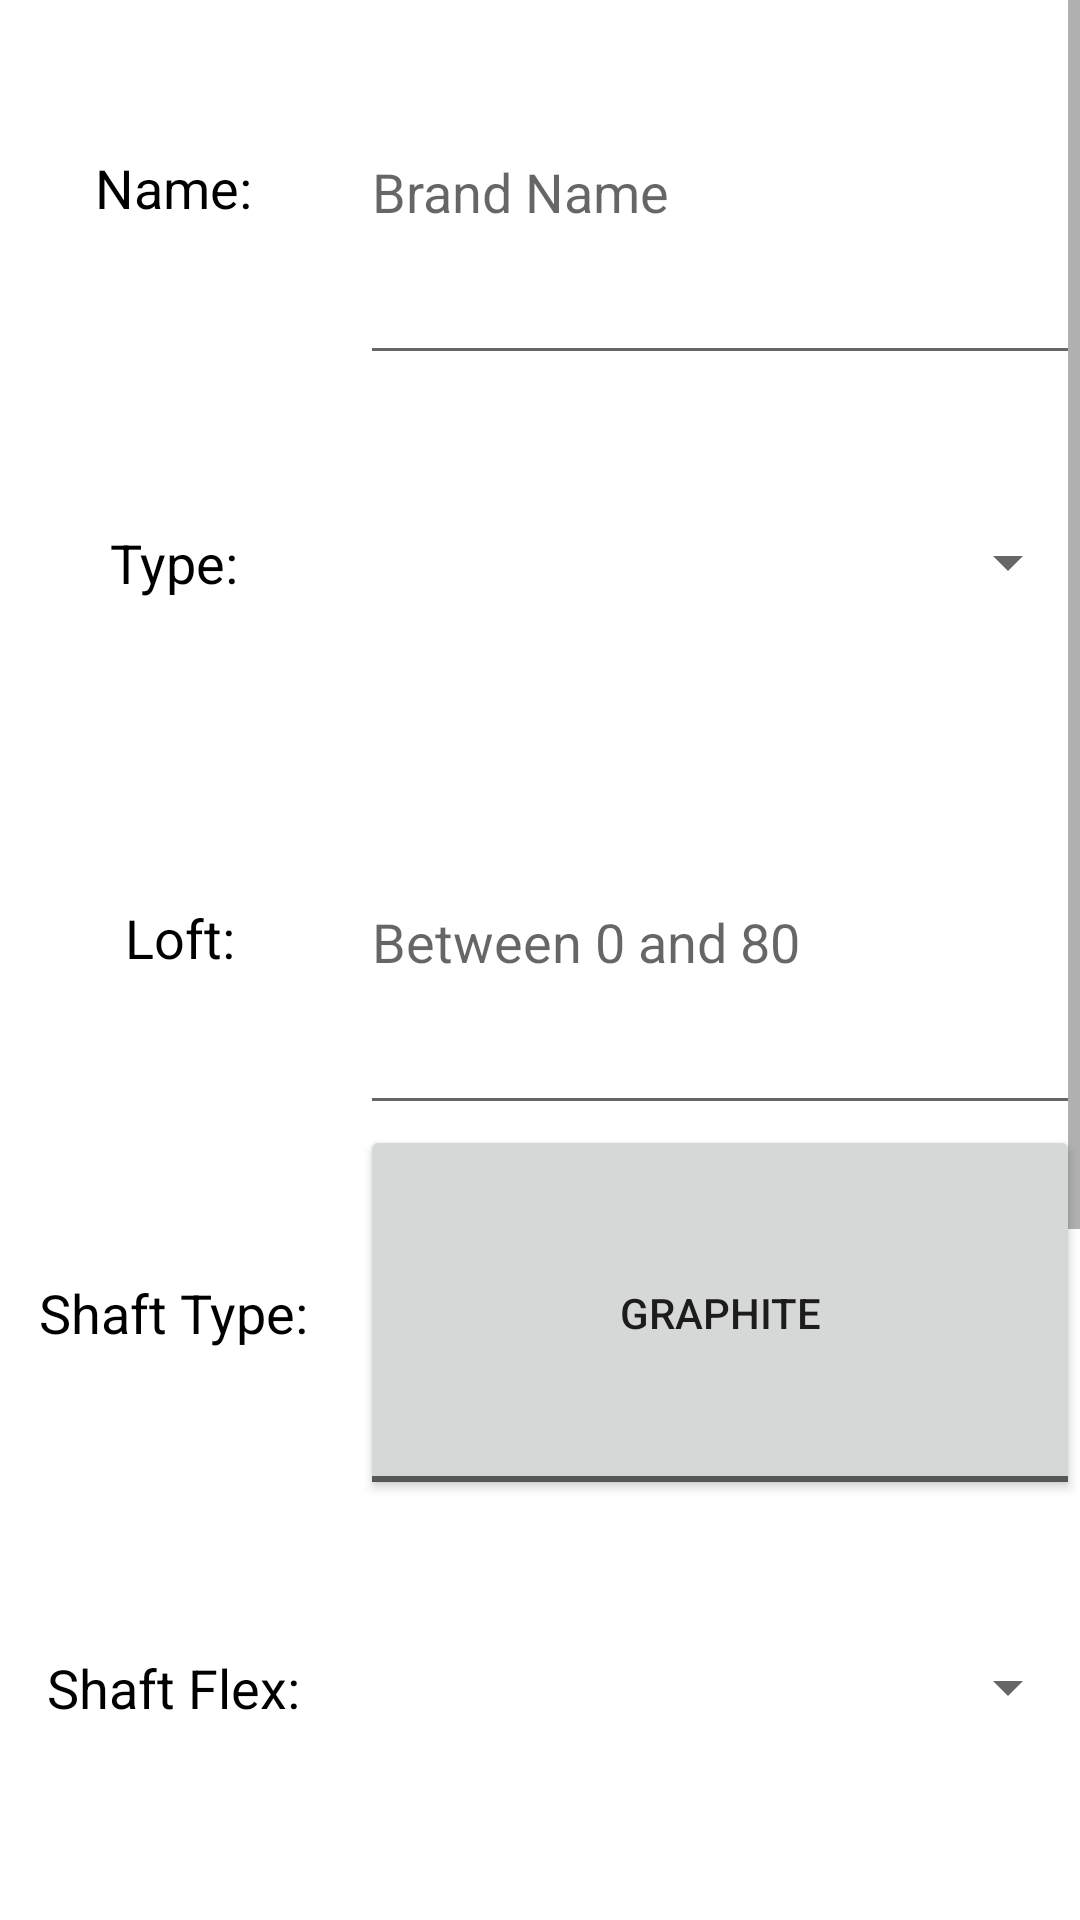

Layout XML and referenced resources for this Android screen:
<!-- AndroidManifest.xml: application theme Theme.MyGolfBag -->
<!-- res/layout/fragment_add_club.xml -->
<?xml version="1.0" encoding="utf-8"?>
<LinearLayout xmlns:android="http://schemas.android.com/apk/res/android"
    xmlns:app="http://schemas.android.com/apk/res-auto"
    xmlns:tools="http://schemas.android.com/tools"
    android:id="@+id/linearLayout"
    android:layout_width="match_parent"
    android:layout_height="match_parent"
    android:orientation="vertical"
    tools:context=".AddClubFragment">

    <ScrollView
        android:layout_width="match_parent"
        android:layout_height="match_parent"
        android:layout_weight="1">

        <LinearLayout
            android:layout_width="match_parent"
            android:layout_height="wrap_content"
            android:orientation="vertical">

            <LinearLayout
                android:layout_width="match_parent"
                android:layout_height="match_parent"
                android:layout_weight="1"
                android:orientation="horizontal">

                <LinearLayout
                    android:layout_width="match_parent"
                    android:layout_height="match_parent"
                    android:layout_weight="2"
                    android:orientation="vertical">

                    <TextView
                        android:id="@+id/textView1"
                        android:layout_width="match_parent"
                        android:layout_height="125dp"
                        android:layout_weight="1"
                        android:gravity="center"
                        android:text="Name: "
                        android:textColor="#000000"
                        android:textSize="18sp" />

                    <TextView
                        android:id="@+id/textView2"
                        android:layout_width="match_parent"
                        android:layout_height="125dp"
                        android:layout_weight="1"
                        android:gravity="center"
                        android:text="Type: "
                        android:textColor="#000000"
                        android:textSize="18sp" />

                    <TextView
                        android:id="@+id/textView3"
                        android:layout_width="match_parent"
                        android:layout_height="125dp"
                        android:layout_weight="1"
                        android:gravity="center"
                        android:text="Loft:"
                        android:textColor="#000000"
                        android:textSize="18sp" />

                    <TextView
                        android:id="@+id/textView4"
                        android:layout_width="match_parent"
                        android:layout_height="125dp"
                        android:layout_weight="1"
                        android:gravity="center"
                        android:text="Shaft Type: "
                        android:textColor="#000000"
                        android:textSize="18sp" />

                    <TextView
                        android:id="@+id/textView5"
                        android:layout_width="match_parent"
                        android:layout_height="125dp"
                        android:layout_weight="1"
                        android:gravity="center"
                        android:text="Shaft Flex: "
                        android:textColor="#000000"
                        android:textSize="18sp" />

                    <TextView
                        android:id="@+id/textView6"
                        android:layout_width="match_parent"
                        android:layout_height="125dp"
                        android:layout_weight="1"
                        android:gravity="center"
                        android:text="Avg. Yardage: "
                        android:textColor="#000000"
                        android:textSize="18sp" />

                    <TextView
                        android:id="@+id/textView7"
                        android:layout_width="match_parent"
                        android:layout_height="125dp"
                        android:layout_weight="1"
                        android:gravity="center"
                        android:text="Additional info: "
                        android:textColor="#000000"
                        android:textSize="18sp" />

                    <TextView
                        android:id="@+id/textViewImg"
                        android:layout_width="match_parent"
                        android:layout_height="125dp"
                        android:gravity="center"
                        android:text="Add a Photo: "
                        android:textColor="#000000"
                        android:textSize="18sp"
                        android:visibility="visible" />

                    <ImageView
                        android:id="@+id/imageViewPreview"
                        android:layout_width="match_parent"
                        android:layout_height="125dp"
                        android:layout_weight="1"
                        android:visibility="gone"
                        tools:src="@tools:sample/avatars" />
                </LinearLayout>

                <LinearLayout
                    android:layout_width="match_parent"
                    android:layout_height="match_parent"
                    android:layout_weight="1"
                    android:orientation="vertical">

                    <EditText
                        android:id="@+id/editTextBrand"
                        android:layout_width="match_parent"
                        android:layout_height="125dp"
                        android:layout_weight="1"
                        android:ems="10"
                        android:hint="Brand Name"
                        android:inputType="textPersonName" />

                    <Spinner
                        android:id="@+id/spinnerType"
                        android:layout_width="match_parent"
                        android:layout_height="125dp"
                        android:layout_weight="1" />

                    <EditText
                        android:id="@+id/editTextLoft"
                        android:layout_width="match_parent"
                        android:layout_height="125dp"
                        android:layout_weight="1"
                        android:ems="10"
                        android:hint="Between 0 and 80"
                        android:inputType="number" />

                    <ToggleButton
                        android:id="@+id/toggleButtonShaft"
                        android:layout_width="match_parent"
                        android:layout_height="125dp"
                        android:layout_weight="1"
                        android:buttonTint="#FFFFFF"
                        android:textOff="Graphite"
                        android:textOn="Steel" />

                    <Spinner
                        android:id="@+id/spinnerFlex"
                        android:layout_width="match_parent"
                        android:layout_height="125dp"
                        android:layout_weight="1" />

                    <EditText
                        android:id="@+id/editTextYards"
                        android:layout_width="match_parent"
                        android:layout_height="125dp"
                        android:layout_weight="1"
                        android:ems="10"
                        android:inputType="number" />

                    <EditText
                        android:id="@+id/editTextAddInfo"
                        android:layout_width="match_parent"
                        android:layout_height="125dp"
                        android:layout_weight="1"
                        android:ems="10"
                        android:gravity="start|top"
                        android:hint="(optional)"
                        android:inputType="textMultiLine" />

                    <LinearLayout
                        android:layout_width="match_parent"
                        android:layout_height="125dp"
                        android:layout_weight="1"
                        android:orientation="horizontal"
                        android:visibility="visible">

                        <Button
                            android:id="@+id/buttonCamera"
                            android:layout_width="match_parent"
                            android:layout_height="match_parent"
                            android:layout_weight="1"
                            android:text="Take Picture" />

                        <Button
                            android:id="@+id/buttonPhoto"
                            android:layout_width="match_parent"
                            android:layout_height="match_parent"
                            android:layout_weight="1"
                            android:text="Choose Photo"
                            android:visibility="visible" />
                    </LinearLayout>

                </LinearLayout>
            </LinearLayout>
        </LinearLayout>
    </ScrollView>

</LinearLayout>
<!-- resources referenced by this layout -->
<resources>
  <style name="Theme.MyGolfBag" parent="Theme.MaterialComponents.DayNight.DarkActionBar">
          
          <item name="colorPrimary">@color/purple_500</item>
          <item name="colorPrimaryVariant">@color/purple_700</item>
          <item name="colorOnPrimary">@color/white</item>
          
          <item name="colorSecondary">@color/teal_200</item>
          <item name="colorSecondaryVariant">@color/teal_700</item>
          <item name="colorOnSecondary">@color/black</item>
          
          <item name="android:statusBarColor" tools:targetApi="l">?attr/colorPrimaryVariant</item>
          
      </style>
  <!-- not gathered from this repository: default colours our renderer supplied (Android Studio template values) -->
  <color name="purple_500">#FF6200EE</color>
  <color name="purple_700">#FF3700B3</color>
  <color name="teal_200">#FF03DAC5</color>
  <color name="teal_700">#FF018786</color>
  <color name="black">#FF000000</color>
  <color name="white">#FFFFFFFF</color>
</resources>
